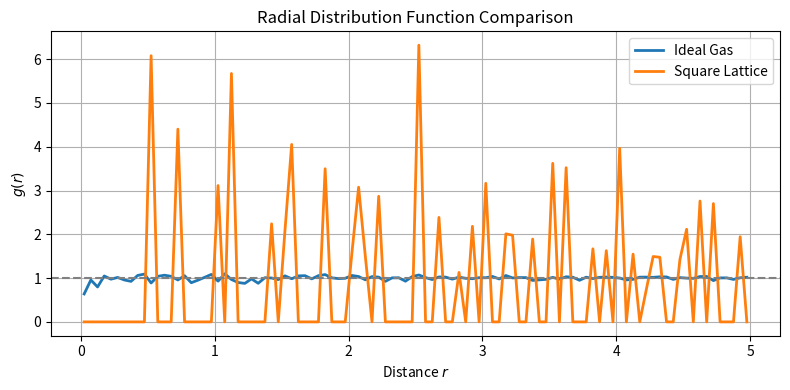

Generate this figure with matplotlib:
import numpy as np
import matplotlib.pyplot as plt

# === System parameters ===
N_side = 20                # particles per side for lattice
N = N_side**2              # total particles
L = 10.0                   # box length (L x L)
r_max = L / 2              # max distance for RDF
nbins = 100

# === Make ideal gas configuration ===
positions_ideal = np.random.uniform(0, L, size=(N, 2))

# === Make square lattice configuration ===
spacing = L / N_side
x, y = np.meshgrid(np.linspace(0, L - spacing, N_side),
                   np.linspace(0, L - spacing, N_side))
positions_lattice = np.vstack([x.ravel(), y.ravel()]).T

def compute_rdf(positions, L, r_max, nbins):
    N = len(positions)
    dists = []
    for i in range(N):
        for j in range(i + 1, N):
            dx = positions[i, 0] - positions[j, 0]
            dy = positions[i, 1] - positions[j, 1]
            
            # Periodic boundary conditions
            dx -= L * np.round(dx / L)
            dy -= L * np.round(dy / L)
            r = np.sqrt(dx**2 + dy**2)
            if r < r_max:
                dists.append(r)
    
    dists = np.array(dists)
    r_bins = np.linspace(0.0, r_max, nbins + 1)
    r_centers = 0.5 * (r_bins[:-1] + r_bins[1:])
    hist, _ = np.histogram(dists, bins=r_bins)
    
    dr = r_bins[1] - r_bins[0]
    area = L**2
    rho = N / area
    shell_area = 2 * np.pi * r_centers * dr
    norm = rho * shell_area * (N - 1) / 2  # expected number in each shell
    g_r = hist / norm
    
    return r_centers, g_r

# === Compute RDFs ===
r_ideal, g_ideal = compute_rdf(positions_ideal, L, r_max, nbins)
r_lattice, g_lattice = compute_rdf(positions_lattice, L, r_max, nbins)

# === Plot ===
plt.figure(figsize=(8, 4))
plt.plot(r_ideal, g_ideal, label='Ideal Gas', lw=2)
plt.plot(r_lattice, g_lattice, label='Square Lattice', lw=2)
plt.axhline(1.0, color='gray', linestyle='--')
plt.xlabel('Distance $r$')
plt.ylabel('$g(r)$')
plt.title('Radial Distribution Function Comparison')
plt.legend()
plt.grid(True)
plt.tight_layout()
plt.show()
